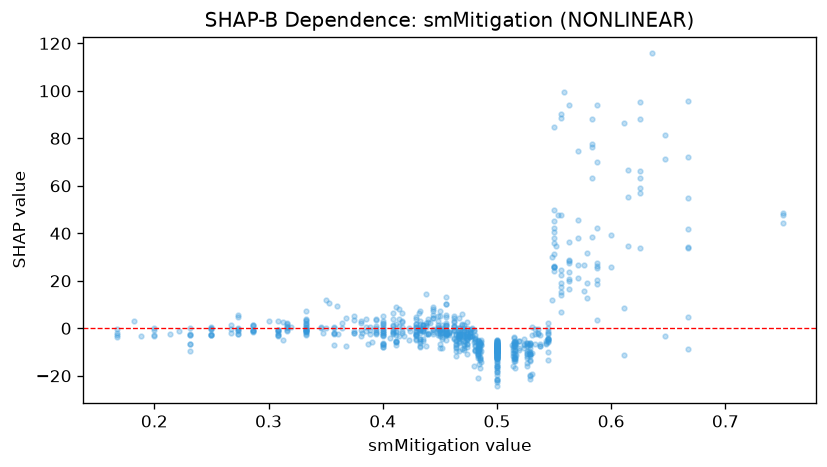

Source data for this figure (header and first rows):
feature_value, shap_value
0.5, -9.694
0.667, 72.21
0.5, -11.78
0.6, 25.9
0.75, 44.38
0.75, 47.63
0.75, 48.63
0.667, 41.87
0.333, 2.343
0.333, -0.1276
0.333, -0.527
0.25, 0.4463
0.25, -2.361
0.25, -0.3108
0.25, -2.755
0.167, -0.4633
0.167, -3.709
0.333, -2.387
0.429, -2.665
0.167, -2.633
0.429, -2.891
0.4, 2.432
0.333, -2.866
0.4, -7.059
0.4, -7.889
0.4, -6.746
0.4, -8
0.333, 0.4203
0.167, -2.117
0.333, -0.4208
0.333, -1.762
0.286, -0.6618
0.222, -1.132
0.2, 0.05883
0.2, -0.9079
0.182, 3.006
0.231, -3.019
0.308, -1.802
0.385, 3.835
0.385, 0.5683
0.385, -1.279
0.214, -2.555
0.286, 1.308
0.333, 3.915
0.267, 1.527
0.333, -1.183
0.267, -0.3181
0.286, -1.374
0.308, -0.915
0.333, -0.7962
0.333, 7.114
0.25, -0.01296
0.273, -0.6375
0.25, -0.2084
0.308, -3.015
0.308, -2.816
0.333, 3.414
0.273, 0.02918
0.273, 5.593
0.273, -2.25
... 694 more rows
